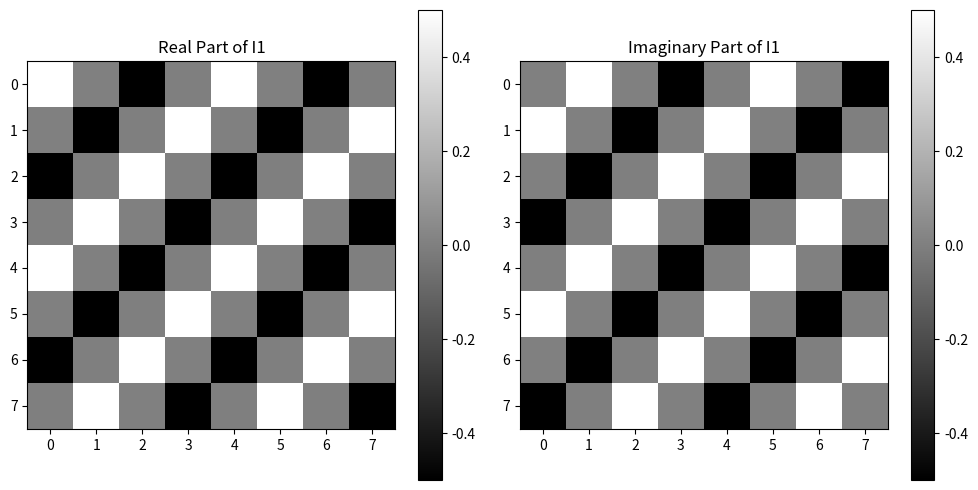

Here is the Python script that generated this plot:
import numpy as np
import matplotlib.pyplot as plt

# Định nghĩa kích thước ảnh
rows, cols = 8, 8

# Tạo ma trận COLS và ROWS (vị trí pixel)
cols_idx, rows_idx = np.meshgrid(np.arange(cols), np.arange(rows))

# Tần số ngang và dọc
u0, v0 = 2, 2

# Tạo ảnh I1 theo công thức
I1 = 0.5 * np.exp(1j * 2 * np.pi * (u0 * cols_idx + v0 * rows_idx) / 8)

# Lấy phần thực và phần ảo
real_part = np.real(I1)
imag_part = np.imag(I1)

# Hiển thị phần thực và phần ảo
plt.figure(figsize=(10, 5))

plt.subplot(1, 2, 1)
plt.imshow(real_part, cmap='gray', vmin=-0.5, vmax=0.5)
plt.title('Real Part of I1')
plt.colorbar()

plt.subplot(1, 2, 2)
plt.imshow(imag_part, cmap='gray', vmin=-0.5, vmax=0.5)
plt.title('Imaginary Part of I1')
plt.colorbar()

plt.tight_layout()
plt.show()

# Tính DFT và trung tâm nó
I1_dft = np.fft.fftshift(np.fft.fft2(I1))

# Lấy phần thực và phần ảo của DFT
real_dft = np.real(I1_dft)
imag_dft = np.imag(I1_dft)

# In ra phần thực và phần ảo của DFT
print("Real part of DFT(I1):")
print(np.round(real_dft, 4))

print("\nImaginary part of DFT(I1):")
print(np.round(imag_dft, 4))
